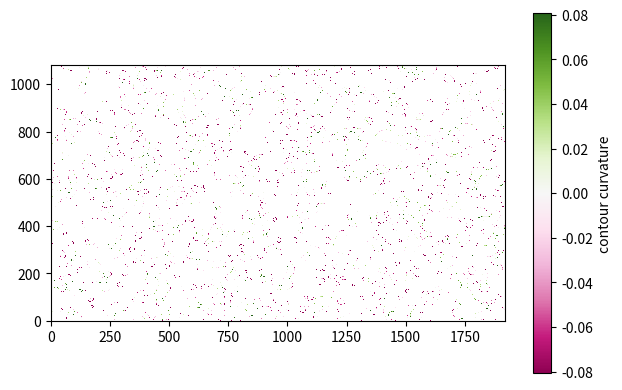

Python code for this plot:
import numpy as np
import scipy.ndimage as ndi
from matplotlib import pyplot as pl
from scipy.spatial import cKDTree as kdtree
from tqdm import tqdm


# size of pixels for comparable gradient computations between resolutions
pixel_size = 0.5

print("create random blobs")
shape = 10 * np.array((108, 192))
noise = np.random.normal(size=shape)
noise = ndi.gaussian_filter(noise, sigma=10)
binar = (noise > np.percentile(noise.ravel(), 75)).astype("int")
binar = ndi.binary_dilation(binar, iterations=1)

print("label blobs")
label, _ = ndi.label(binar)
label = label.astype("float")
label[label == 0] = np.nan

print("find contours")
contour_label = label.copy()
contour_label[ndi.binary_erosion(~np.isnan(label))] = np.nan

print("compute contour curvature")
crv_label = np.ones(label.shape) * np.nan
cy, cx = np.nonzero(~np.isnan(contour_label))
cl = contour_label[cy, cx]

for li in tqdm(np.unique(cl)):
    # vectorize contour li
    i = np.where(cl == li)[0]
    if len(i) < 10:
        # no curvature for small polygons
        continue
    y, x = cy[i], cx[i]
    pt = np.c_[x, y]
    tr = kdtree(pt)
    k = 4
    _, ii = tr.query(pt, k=k, workers=-1)
    ir = [
        ii[0, 1],
    ]
    queue = [
        ii[0, 0],
    ]
    while len(queue):
        i = queue.pop(0)
        for j in range(k):
            if ii[i, j] not in ir:
                queue.append(ii[i, j])
                ir.append(ii[i, j])
                break

    x, y = x[ir], y[ir]

    # fix orientation of contour polygon
    j = np.argmin(y[x == x.min()])
    jr = np.arange(len(x))[x == x.min()]
    j = jr[j]
    xe = np.tile(x, 3)
    ye = np.tile(y, 3)
    plen = len(x)
    j += plen
    det = ((xe[j] - xe[j - 1]) * (ye[j + 1] - ye[j - 1])) - (
        (xe[j + 1] - xe[j - 1]) * (ye[j] - ye[j - 1])
    )
    if det > 0:
        xe, ye = xe[::-1], ye[::-1]
        x, y = x[::-1], y[::-1]

    # smooth x,y coords for a more non-local curvature
    xe = ndi.gaussian_filter1d(xe.astype("float"), sigma=3)
    ye = ndi.gaussian_filter1d(ye.astype("float"), sigma=3)

    # https://en.wikipedia.org/wiki/Curvature#In_terms_of_a_general_parametrization
    dx = np.gradient(xe, pixel_size)
    dy = np.gradient(ye, pixel_size)
    ddx = np.gradient(dx, pixel_size)
    ddy = np.gradient(dy, pixel_size)
    dx = dx[plen:-plen]
    dy = dy[plen:-plen]
    ddx = ddx[plen:-plen]
    ddy = ddy[plen:-plen]
    crv = (dx * ddy - dy * ddx) / np.sqrt((dx * dx + dy * dy) ** 3)

    # write into image
    crv_label[y, x] = crv

print("figure")
thr = np.nanpercentile(crv_label.ravel(), 95)
fg, ax = pl.subplots()
im = ax.imshow(
    crv_label, origin="lower", interpolation="none", cmap="PiYG", vmin=-thr, vmax=thr
)
fg.colorbar(im, ax=ax, shrink=0.8).set_label("contour curvature")
pl.tight_layout()
pl.show()
